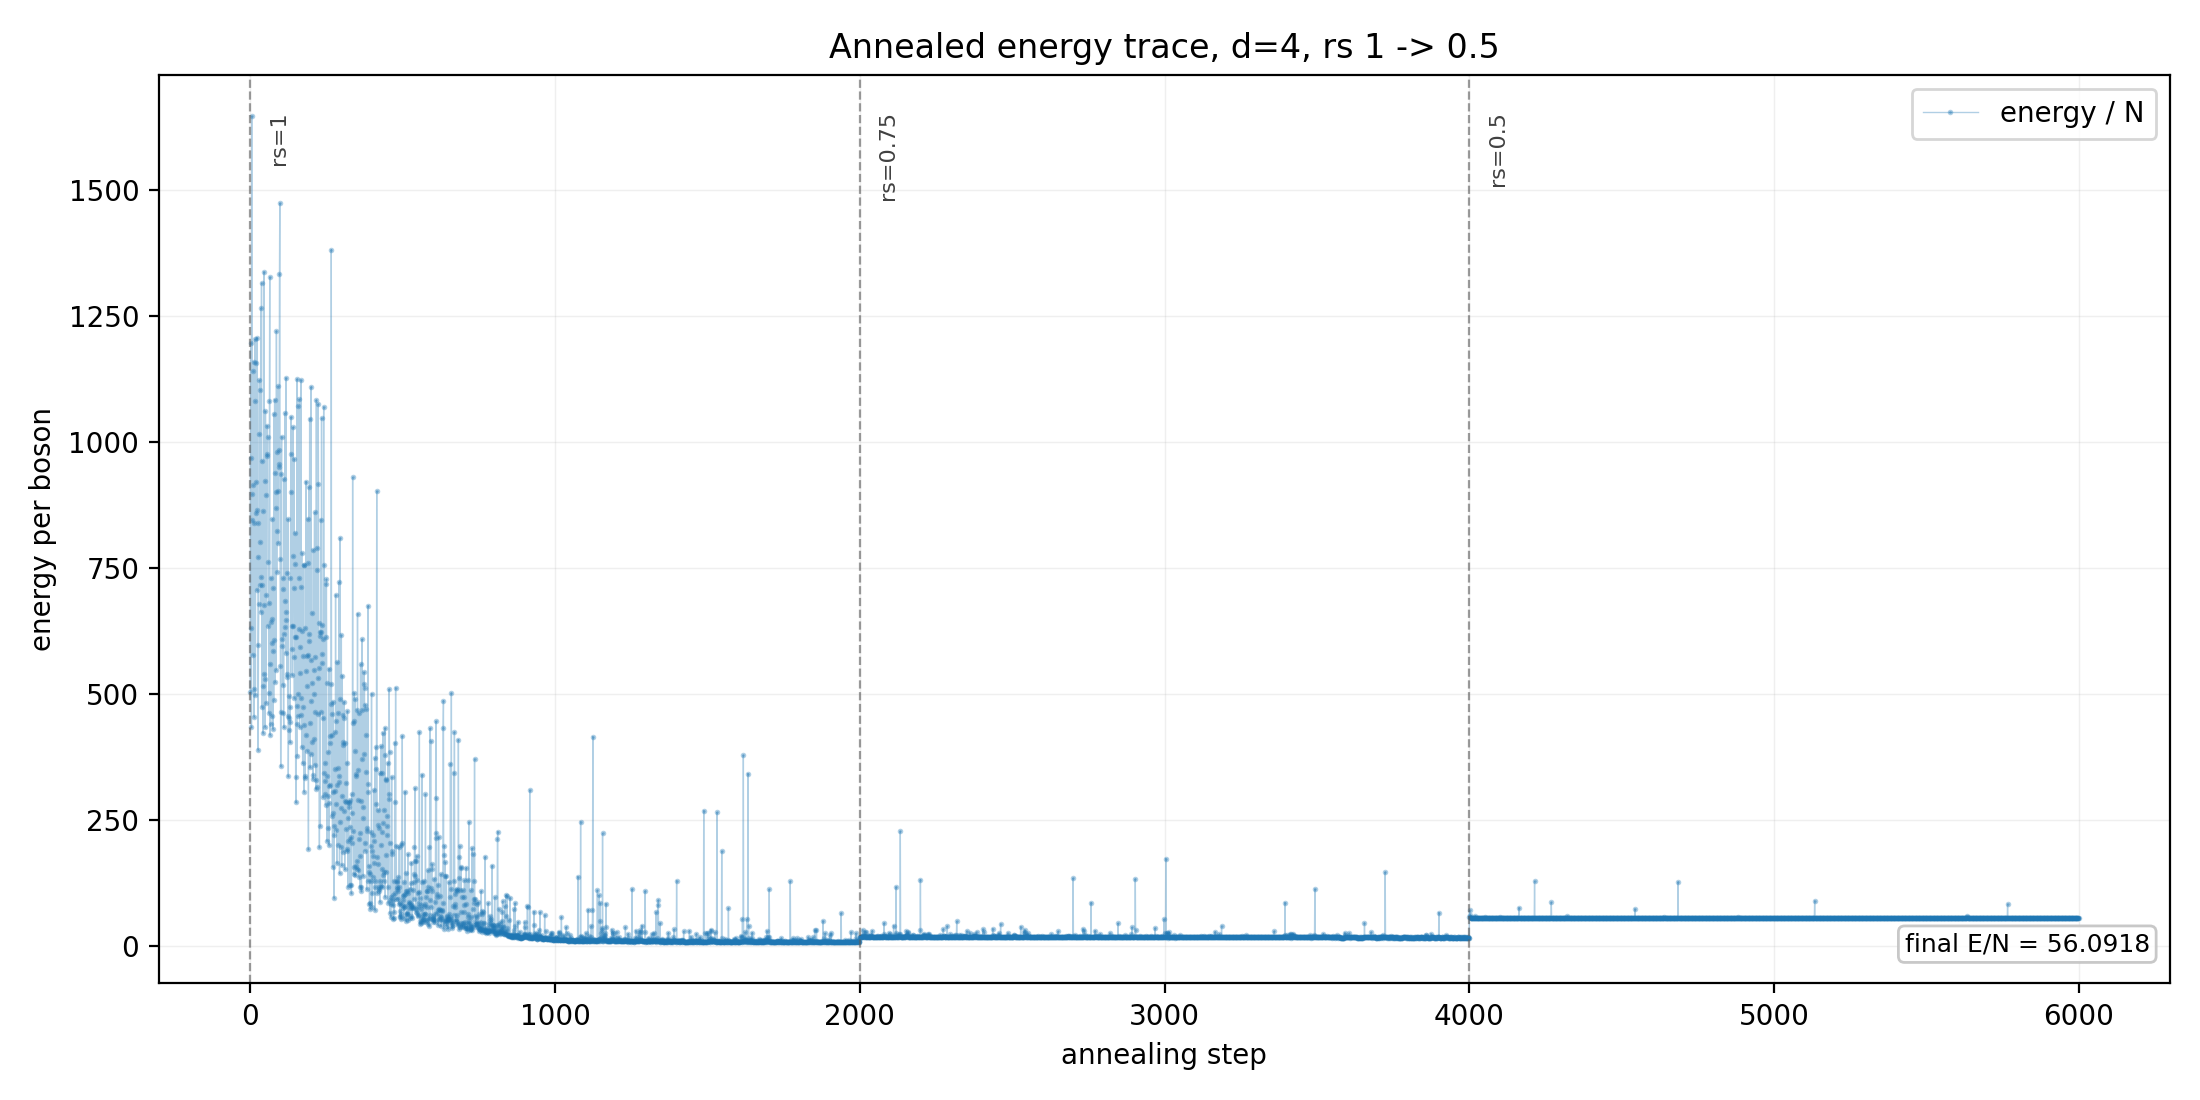

The file beside this chart, header and first rows:
step, energy, ewmean, ewvar, pmove, locstd, mcmc_width, stage, local_step, global_step, rs, d, seed, num_bosons, energy_per_particle, ewmean_per_particle, variance_per_particle
0, 12110, 12110, 0.0, 0.9968, 197684, 0.05126, 0, 0, 0, 1.0, 4.0, 10, 24, 504.6, 504.6, 67845190
1, 23278, 13227, 11225076, 0.9969, 344783, 0.05126, 0, 1, 1, 1.0, 4.0, 10, 24, 969.9, 551.1, 206380615
2, 15170, 13421, 10442411, 0.992, 158661, 0.05126, 0, 2, 2, 1.0, 4.0, 10, 24, 632.1, 559.2, 43703668
3, 28743, 14953, 30526430, 0.9892, 446668, 0.05126, 0, 3, 3, 1.0, 4.0, 10, 24, 1198, 623.1, 346376254
4, 10435, 14501, 29311414, 0.987, 84503, 0.05126, 0, 4, 4, 1.0, 4.0, 10, 24, 434.8, 604.2, 12397062
5, 39539, 17005, 82799580, 0.9895, 579904, 0.05253, 0, 5, 5, 1.0, 4.0, 10, 24, 1647, 708.5, 583835467
6, 21544, 17459, 76373840, 0.9866, 285884, 0.05253, 0, 6, 6, 1.0, 4.0, 10, 24, 897.7, 727.5, 141892151
7, 20300, 17743, 69463010, 0.9829, 238430, 0.05253, 0, 7, 7, 1.0, 4.0, 10, 24, 845.8, 739.3, 98695698
8, 21989, 18168, 64139196, 0.9784, 362496, 0.05253, 0, 8, 8, 1.0, 4.0, 10, 24, 916.2, 757, 228131093
9, 13878, 17739, 59381092, 0.9715, 156381, 0.05253, 0, 9, 9, 1.0, 4.0, 10, 24, 578.3, 739.1, 42456594
10, 27408, 18706, 61856690, 0.9577, 451453, 0.05374, 0, 10, 10, 1.0, 4.0, 10, 24, 1142, 779.4, 353837105
11, 27848, 19620, 63193356, 0.9656, 303554, 0.05374, 0, 11, 11, 1.0, 4.0, 10, 24, 1160, 817.5, 159973780
12, 12262, 18884, 61746212, 0.9593, 126740, 0.05374, 0, 12, 12, 1.0, 4.0, 10, 24, 510.9, 786.8, 27887223
13, 10941, 18090, 61249464, 0.957, 91968, 0.05374, 0, 13, 13, 1.0, 4.0, 10, 24, 455.9, 753.7, 14684285
14, 20144, 18295, 55504124, 0.9371, 215758, 0.05374, 0, 14, 14, 1.0, 4.0, 10, 24, 839.3, 762.3, 80818347
15, 28912, 19357, 60098036, 0.9328, 370270, 0.05492, 0, 15, 15, 1.0, 4.0, 10, 24, 1205, 806.5, 238020291
16, 25986, 20020, 58043180, 0.9484, 287373, 0.05492, 0, 16, 16, 1.0, 4.0, 10, 24, 1083, 834.2, 143373842
17, 11972, 19215, 58068084, 0.9432, 114611, 0.05492, 0, 17, 17, 1.0, 4.0, 10, 24, 498.8, 800.6, 22804810
18, 22119, 19505, 53020064, 0.9255, 255238, 0.05492, 0, 18, 18, 1.0, 4.0, 10, 24, 921.6, 812.7, 113101364
19, 20643, 19619, 47834524, 0.9108, 256037, 0.05492, 0, 19, 19, 1.0, 4.0, 10, 24, 860.1, 817.5, 113810447
20, 27790, 20436, 49059284, 0.9248, 367104, 0.0561, 0, 20, 20, 1.0, 4.0, 10, 24, 1158, 851.5, 233967297
21, 16970, 20090, 45234960, 0.9122, 146111, 0.0561, 0, 21, 21, 1.0, 4.0, 10, 24, 707.1, 837.1, 37063024
22, 28984, 20979, 47831410, 0.9146, 457951, 0.0561, 0, 22, 22, 1.0, 4.0, 10, 24, 1208, 874.1, 364095294
23, 20767, 20958, 43052316, 0.9052, 274460, 0.0561, 0, 23, 23, 1.0, 4.0, 10, 24, 865.3, 873.2, 130778189
24, 20146, 20877, 38806336, 0.91, 314673, 0.0561, 0, 24, 24, 1.0, 4.0, 10, 24, 839.4, 869.9, 171908526
25, 18545, 20643, 35414852, 0.9075, 232341, 0.05725, 0, 25, 25, 1.0, 4.0, 10, 24, 772.7, 860.1, 93719002
26, 9375, 19517, 43302320, 0.9047, 102700, 0.05725, 0, 26, 26, 1.0, 4.0, 10, 24, 390.6, 813.2, 18311237
27, 14368, 19002, 41357384, 0.8952, 149007, 0.05725, 0, 27, 27, 1.0, 4.0, 10, 24, 598.7, 791.7, 38546838
28, 16315, 18733, 37871196, 0.8739, 147772, 0.05725, 0, 28, 28, 1.0, 4.0, 10, 24, 679.8, 780.5, 37910943
29, 24403, 19300, 36977700, 0.8871, 437776, 0.05725, 0, 29, 29, 1.0, 4.0, 10, 24, 1017, 804.2, 332721343
30, 26954, 20066, 38551944, 0.8721, 400577, 0.05833, 0, 30, 30, 1.0, 4.0, 10, 24, 1123, 836.1, 278579327
31, 19238, 19983, 34758416, 0.8828, 263790, 0.05833, 0, 31, 31, 1.0, 4.0, 10, 24, 801.6, 832.6, 120808007
32, 26472, 20632, 35072956, 0.8907, 388774, 0.05833, 0, 32, 32, 1.0, 4.0, 10, 24, 1103, 859.7, 262404442
33, 17213, 20290, 32617406, 0.894, 248317, 0.05833, 0, 33, 33, 1.0, 4.0, 10, 24, 717.2, 845.4, 107050597
34, 17566, 20017, 30023480, 0.8852, 259132, 0.05833, 0, 34, 34, 1.0, 4.0, 10, 24, 731.9, 834.1, 116578556
35, 30377, 21053, 36680336, 0.8909, 465529, 0.05948, 0, 35, 35, 1.0, 4.0, 10, 24, 1266, 877.2, 376244821
36, 15930, 20541, 35374884, 0.8805, 221029, 0.05948, 0, 36, 36, 1.0, 4.0, 10, 24, 663.7, 855.9, 84815673
37, 31588, 21646, 42819940, 0.8806, 525556, 0.05948, 0, 37, 37, 1.0, 4.0, 10, 24, 1316, 901.9, 479529886
38, 17226, 21204, 40295636, 0.882, 284766, 0.05948, 0, 38, 38, 1.0, 4.0, 10, 24, 717.8, 883.5, 140783910
39, 11395, 20223, 44925896, 0.8614, 118881, 0.05948, 0, 39, 39, 1.0, 4.0, 10, 24, 474.8, 842.6, 24535730
40, 23132, 20514, 41195044, 0.8839, 344101, 0.06063, 0, 40, 40, 1.0, 4.0, 10, 24, 963.8, 854.7, 205565244
41, 12397, 19702, 43004660, 0.8713, 143898, 0.06063, 0, 41, 41, 1.0, 4.0, 10, 24, 516.6, 820.9, 35949133
42, 10163, 18748, 46893844, 0.846, 77614, 0.06063, 0, 42, 42, 1.0, 4.0, 10, 24, 423.5, 781.2, 10458311
43, 20733, 18947, 42559136, 0.858, 275658, 0.06063, 0, 43, 43, 1.0, 4.0, 10, 24, 863.9, 789.4, 131922664
44, 12968, 18349, 41520556, 0.8465, 161768, 0.06063, 0, 44, 44, 1.0, 4.0, 10, 24, 540.3, 764.5, 45432318
45, 32120, 19726, 54436960, 0.8607, 406908, 0.06173, 0, 45, 45, 1.0, 4.0, 10, 24, 1338, 821.9, 287455070
46, 16242, 19378, 50085770, 0.8719, 194715, 0.06173, 0, 46, 46, 1.0, 4.0, 10, 24, 676.7, 807.4, 65822608
47, 22137, 19654, 45762600, 0.8786, 339127, 0.06173, 0, 47, 47, 1.0, 4.0, 10, 24, 922.4, 818.9, 199664742
48, 10451, 18733, 48808012, 0.8633, 105358, 0.06173, 0, 48, 48, 1.0, 4.0, 10, 24, 435.5, 780.6, 19271335
49, 12727, 18133, 47173850, 0.8552, 119189, 0.06173, 0, 49, 49, 1.0, 4.0, 10, 24, 530.3, 755.5, 24663335
50, 25481, 18868, 47315988, 0.8487, 335231, 0.06282, 0, 50, 50, 1.0, 4.0, 10, 24, 1062, 786.1, 195104151
51, 11590, 18140, 47351450, 0.8415, 99303, 0.06282, 0, 51, 51, 1.0, 4.0, 10, 24, 482.9, 755.8, 17120065
52, 16747, 18000, 42790904, 0.8424, 174919, 0.06282, 0, 52, 52, 1.0, 4.0, 10, 24, 697.8, 750, 53119074
53, 21487, 18349, 39605660, 0.8465, 299800, 0.06282, 0, 53, 53, 1.0, 4.0, 10, 24, 895.3, 764.5, 156041528
54, 23432, 18857, 37970720, 0.8458, 352126, 0.06282, 0, 54, 54, 1.0, 4.0, 10, 24, 976.3, 785.7, 215265505
55, 24797, 19451, 37349108, 0.8451, 401137, 0.06391, 0, 55, 55, 1.0, 4.0, 10, 24, 1033, 810.5, 279359802
56, 23362, 19842, 34990736, 0.8337, 341134, 0.06391, 0, 56, 56, 1.0, 4.0, 10, 24, 973.4, 826.8, 202035309
57, 24239, 20282, 33231440, 0.8367, 404947, 0.06391, 0, 57, 57, 1.0, 4.0, 10, 24, 1010, 845.1, 284691492
58, 18281, 20082, 30268850, 0.8466, 286316, 0.06391, 0, 58, 58, 1.0, 4.0, 10, 24, 761.7, 836.7, 142321023
59, 15264, 19600, 29330804, 0.8434, 148618, 0.06391, 0, 59, 59, 1.0, 4.0, 10, 24, 636, 816.7, 38346272
... 5,940 more rows
